Dataset: Dataset (GitHub, daffakurnia11/Coffee-Beans-Roast-Level-Classification). Classes: dark roast, green, light roast, medium roast.

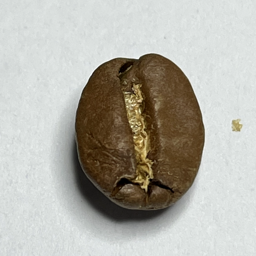
Label: medium roast

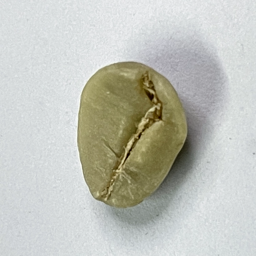
Label: green

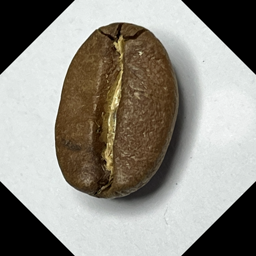
Label: medium roast

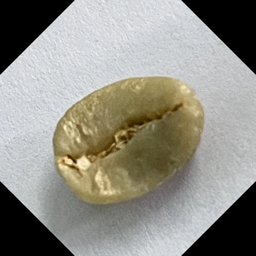
Label: green

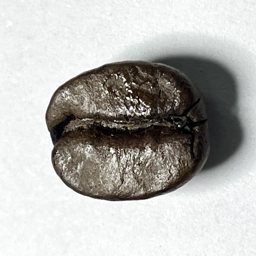
Label: dark roast

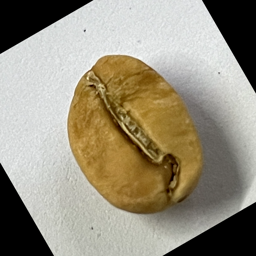
Label: light roast
